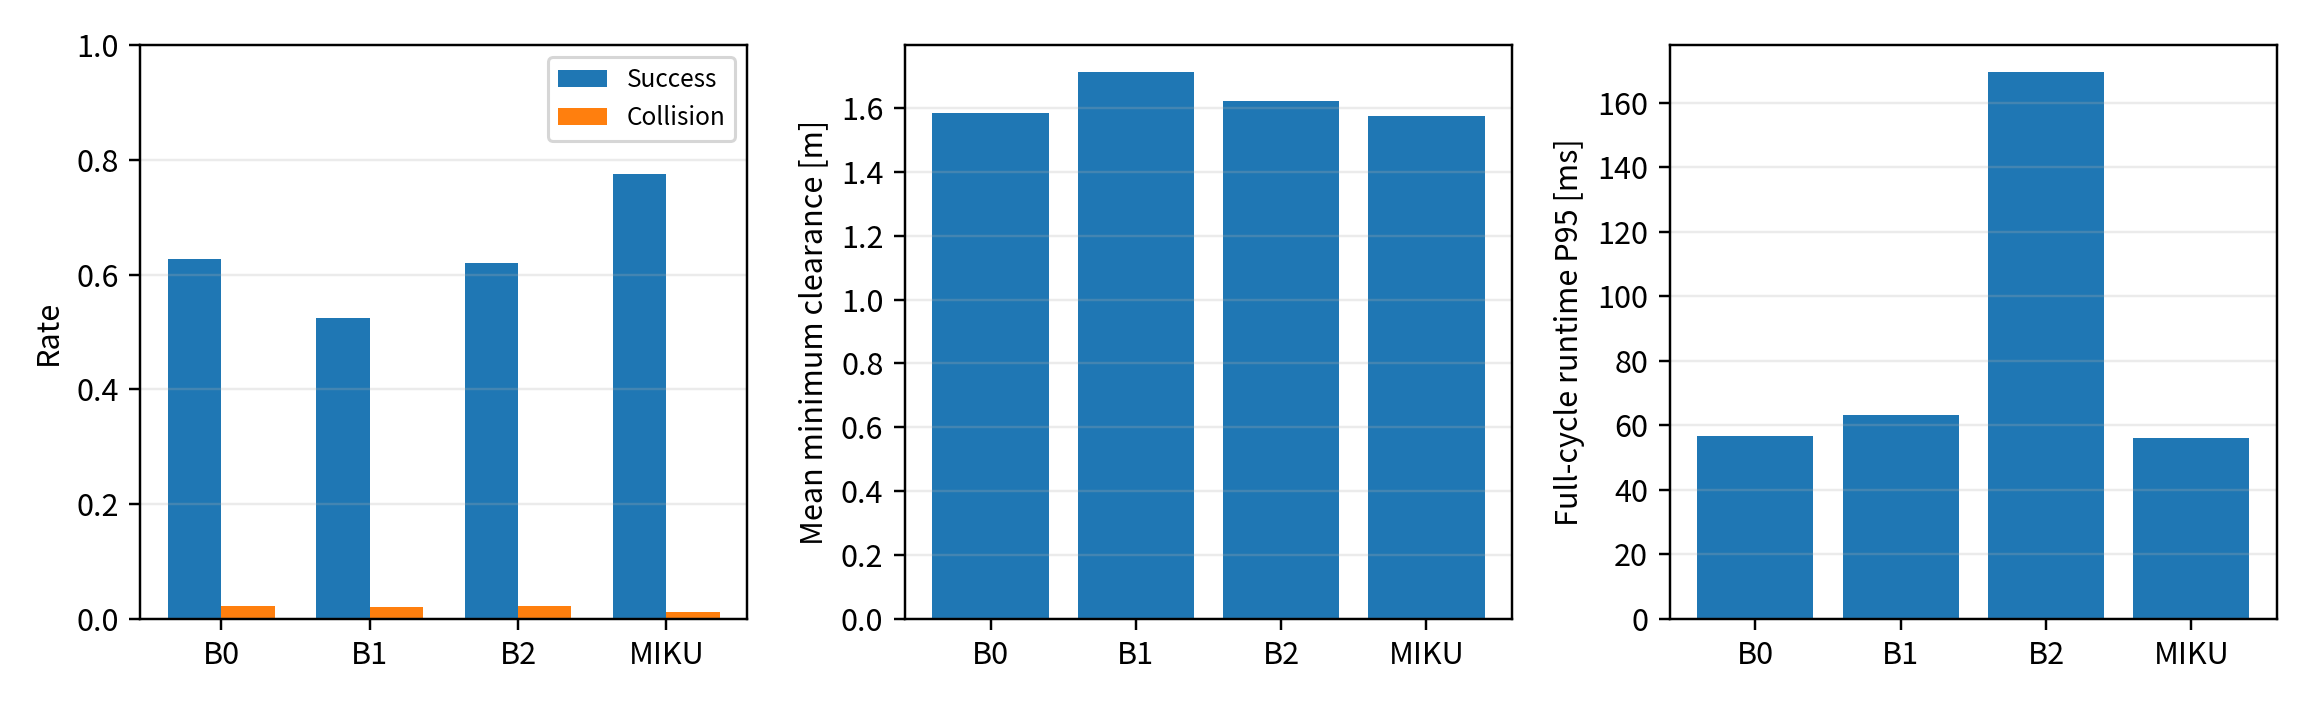

Values plotted in this chart, from the file beside it:
case_kind, method, n, success_rate, reach_rate, collision_rate, degraded_stop_rate, min_clearance_mean_m, min_ttc_mean_s, arrival_time_success_mean_s, progress_ratio_mean, average_speed_mean_mps, path_length_mean_m, max_longitudinal_acceleration_mean_mps2, max_lateral_acceleration_mean_mps2, jerk_rms_mean_mps3, time_window_violations_mean, runtime_p50_ms, runtime_p95_ms, runtime_p99_ms
crossing_pedestrian, B0, 500, 0.994, 0.994, 0.0, 0.006, 0.1659, 0.2194, 9.0, 0.9959, 3.43, 30.87, 2.42, 0.0, 1.047, 0.0, 5.018, 21.93, 55.42
crossing_pedestrian, B1, 500, 0.862, 0.862, 0.0, 0.138, 0.497, 0.4408, 9, 0.9171, 3.159, 28.43, 2.554, 0.07528, 1.104, 0.0, 5.369, 37.45, 67.82
crossing_pedestrian, B2, 500, 0.994, 0.994, 0.0, 0.006, 0.2467, 0.2865, 9, 0.9959, 3.431, 30.88, 2.401, 0.07531, 1.032, 0.0, 16.71, 68.09, 167.4
crossing_pedestrian, MIKU, 500, 0.994, 0.994, 0.0, 0.006, 0.2448, 0.3177, 9.0, 0.9959, 3.43, 30.87, 2.51, 0.0, 1.1, 0.0, 5.152, 20.33, 81
vehicle_cut_in, B0, 500, 0.856, 0.896, 0.042, 0.104, 2.435, 1.674, 10.0, 0.9861, 4.043, 40.43, 1.673, 0.0, 0.5305, 0.042, 3.947, 23.81, 65.65
vehicle_cut_in, B1, 500, 0.84, 0.878, 0.04, 0.122, 2.515, 1.696, 10.0, 0.9751, 3.998, 39.98, 1.699, 0.0, 0.5462, 0.04, 3.964, 24.56, 65.51
vehicle_cut_in, B2, 500, 0.856, 0.896, 0.042, 0.104, 2.442, 1.677, 10.0, 0.9849, 4.038, 40.38, 1.674, 0.0, 0.5356, 0.042, 12, 72.24, 199.2
vehicle_cut_in, MIKU, 500, 0.856, 0.896, 0.042, 0.104, 2.435, 1.674, 10.0, 0.9861, 4.043, 40.43, 1.673, 0.0, 0.5305, 0.042, 4.809, 37.42, 132.2
parked_and_oncoming, B0, 500, 0.53, 0.53, 0.0, 0.47, 0.3385, 1.418, 10.0, 0.675, 3.176, 31.76, 2.104, 0.4024, 1.371, 0.0, 10.16, 88.43, 247.2
parked_and_oncoming, B1, 500, 0.462, 0.462, 0.0, 0.538, 0.4452, 1.603, 10.0, 0.6009, 2.827, 28.27, 2.359, 0.3765, 1.732, 0.0, 13.1, 89.56, 247.2
parked_and_oncoming, B2, 500, 0.472, 0.472, 0.0, 0.528, 0.4377, 1.59, 10.0, 0.6083, 2.862, 28.62, 2.334, 0.3814, 1.719, 0.0, 26.48, 245.4, 529.5
parked_and_oncoming, MIKU, 500, 0.61, 0.61, 0.0, 0.39, 0.2959, 1.203, 10.0, 0.7309, 3.438, 34.38, 1.83, 0.4089, 1.161, 0.0, 5.575, 61.88, 109.5
narrow_multi_obstacle, B0, 500, 0.016, 0.016, 0.0, 0.984, 0.9717, 5.493, 12.0, 0.3305, 1.074, 12.89, 1.584, 0.0176, 0.4986, 0.0, 21.42, 59.48, 73.33
narrow_multi_obstacle, B1, 500, 0.016, 0.016, 0.0, 0.984, 1.003, 3.438, 12.0, 0.3305, 1.074, 12.89, 1.584, 0.02403, 0.4986, 0.0, 21.49, 59.74, 72.73
narrow_multi_obstacle, B2, 500, 0.016, 0.016, 0.0, 0.984, 1.003, 3.438, 12.0, 0.3305, 1.074, 12.89, 1.584, 0.02403, 0.4986, 0.0, 64.65, 183.5, 218.4
narrow_multi_obstacle, MIKU, 500, 0.67, 0.67, 0.0, 0.33, 0.4323, 2.485, 12.0, 0.7843, 2.549, 30.59, 0.8485, 0.02049, 0.2479, 0.0, 10.29, 47.41, 66.88
interleaved_dynamic, B0, 500, 1.0, 1.0, 0.0, 0.0, 0.1034, 0.2655, 14.0, 1.0, 3.143, 44, 2.685, 0.0, 0.9015, 0.0, 10.52, 36.02, 68.08
interleaved_dynamic, B1, 500, 0.768, 0.768, 0.0, 0.232, 0.3041, 0.4573, 14.0, 0.8501, 2.672, 37.41, 2.803, 0.07903, 0.931, 0.0, 14.72, 54.82, 83.19
interleaved_dynamic, B2, 500, 1.0, 1.0, 0.0, 0.0, 0.1349, 0.3384, 14.0, 1.0, 3.143, 44.01, 2.718, 0.07456, 0.9103, 0.0, 36.88, 113.3, 204.4
interleaved_dynamic, MIKU, 500, 1.0, 1.0, 0.0, 0.0, 0.1721, 0.3723, 14.0, 1.0, 3.143, 44, 2.728, 0.0, 0.9175, 0.0, 10.9, 38.66, 58.86
prediction_noise, B0, 500, 0.364, 0.458, 0.106, 0.542, 6.93, 2.591, 10.0, 0.6085, 2.495, 24.95, 2.795, 0.007535, 2.234, 0.118, 9.463, 20.45, 34.45
prediction_noise, B1, 500, 0.346, 0.438, 0.106, 0.562, 7.003, 2.606, 10.0, 0.599, 2.456, 24.56, 2.815, 0.008649, 2.24, 0.118, 9.525, 20.76, 38.27
prediction_noise, B2, 500, 0.362, 0.458, 0.11, 0.542, 6.922, 2.587, 10.0, 0.6085, 2.495, 24.95, 2.794, 0.008682, 2.232, 0.122, 20.46, 48.13, 90.91
prediction_noise, MIKU, 500, 0.396, 0.428, 0.036, 0.572, 7.276, 2.726, 10.0, 0.5973, 2.449, 24.49, 2.87, 0.008408, 2.274, 0.044, 19.45, 46.36, 85.99
delayed_crossing, B0, 500, 0.628, 0.628, 0.004, 0.372, 0.1554, 0.6887, 9.0, 0.8302, 3.044, 27.4, 3.827, 0.0, 2.181, 0.004, 20.67, 128.1, 282.2
delayed_crossing, B1, 500, 0.372, 0.372, 0.004, 0.628, 0.2155, 0.8159, 9.0, 0.702, 2.575, 23.17, 3.806, 0.07764, 2.15, 0.004, 24.01, 155.3, 454
delayed_crossing, B2, 500, 0.646, 0.646, 0.004, 0.354, 0.1807, 0.705, 9.0, 0.8354, 3.063, 27.57, 3.844, 0.01953, 2.176, 0.004, 74.19, 462.4, 914.2
delayed_crossing, MIKU, 500, 0.896, 0.896, 0.002, 0.104, 0.1715, 0.4265, 8.441, 0.9569, 3.811, 31.58, 3.379, 0.0, 1.696, 0.002, 11.79, 224.6, 519.7
all, B0, 3500, 0.6269, 0.646, 0.02171, 0.354, 1.586, 1.514, 10.55, 0.7752, 2.915, 30.33, 2.441, 0.06108, 1.252, 0.02343, 10.11, 56.79, 138.9
all, B1, 3500, 0.5237, 0.5423, 0.02143, 0.4577, 1.712, 1.492, 10.51, 0.7107, 2.68, 27.82, 2.517, 0.09158, 1.315, 0.02314, 11.37, 63.24, 169.7
all, B2, 3500, 0.6209, 0.6403, 0.02229, 0.3597, 1.624, 1.427, 10.55, 0.7662, 2.872, 29.9, 2.478, 0.08335, 1.3, 0.024, 31.2, 169.5, 463
all, MIKU, 3500, 0.7746, 0.7849, 0.01143, 0.2151, 1.575, 1.218, 10.54, 0.8645, 3.266, 33.76, 2.263, 0.06254, 1.132, 0.01257, 9.98, 55.93, 221.8
